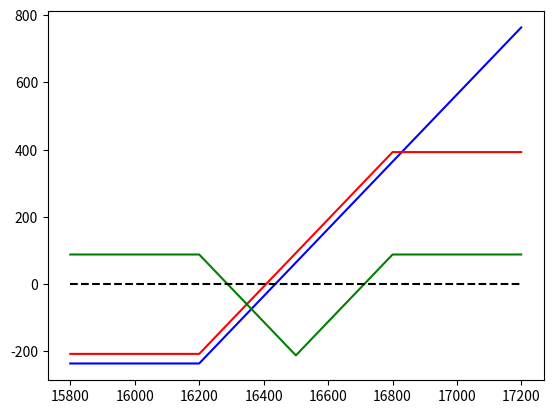

Generate this figure with matplotlib:
# -*- coding: utf-8 -*-
"""
Created on Wed Oct  4 20:15:22 2023

@author: USER
"""
import numpy as np
import matplotlib.pyplot as plt
CALLprice = {16100:293,16200:236,16300:177,16400:131,16500:93,16600:64,16700:43.5,16800:28.5}
PUTprice = {16100:114,16200:149,16300:194,16400:246,16500:308,16600:384,16700:466,16800:555}
ST = np.arange(15800,17200)

def OptionProfit(pos):
    callposition = pos[0]
    putposition = pos[1]
    profit = np.zeros(ST.shape)
    for position in callposition:
        K = position[0]
        N = position[1]
        C = CALLprice[K]
        profit = profit+(np.maximum(ST-K,0)-C)*N
    for position in putposition:
        K = position[0]
        N = position[1]
        P = PUTprice[K]
        profit = profit+(np.maximum(K-ST,0)-P)*N
    return profit

pos1 = [[[16200,1]],[]]
p1 = OptionProfit(pos1)
pos2 = [[[16200,1],[16800,-1]],[]]
p2 = OptionProfit(pos2)
pos3 = [[],[[16200,-1],[16800,-1],[16500,2]]]
p3 = OptionProfit(pos3)
plt.plot(ST,p1,'b-',ST,p2,'r-',ST,p3,'g-',[ST[0],ST[-1]],[0,0],'k--')
        
        
        
        
        
        
        
        
        
        